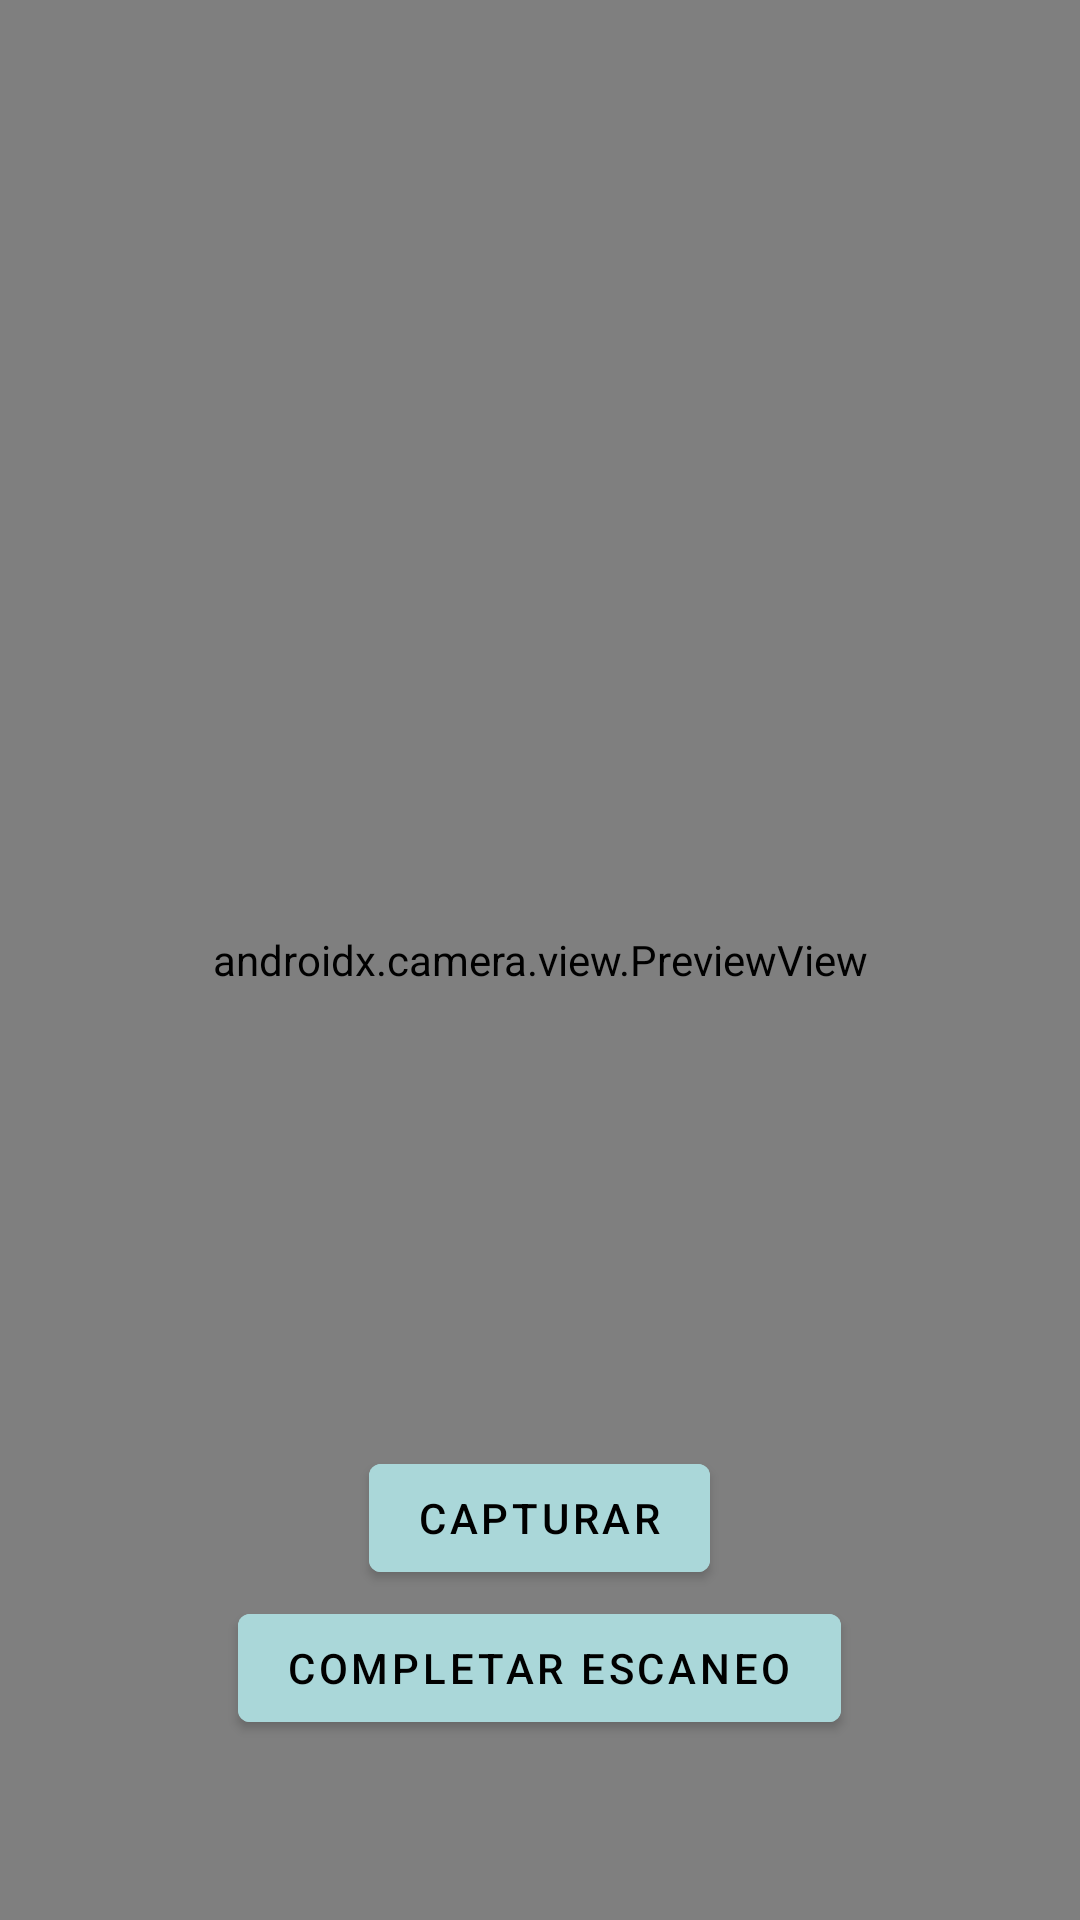

This screen was rendered from an Android layout file. Write that file and the resources it references.
<!-- AndroidManifest.xml: application theme AppTheme -->
<!-- res/layout/fragment_product_recognition.xml -->
<RelativeLayout xmlns:android="http://schemas.android.com/apk/res/android"
    android:layout_width="match_parent"
    android:layout_height="match_parent">

    
    <androidx.camera.view.PreviewView
        android:id="@+id/viewFinder"
        android:layout_width="match_parent"
        android:layout_height="match_parent" />

    
    <com.google.android.material.button.MaterialButton
        android:id="@+id/captureButton"
        android:layout_width="wrap_content"
        android:layout_height="wrap_content"
        android:layout_alignParentBottom="true"
        android:layout_centerHorizontal="true"
        android:layout_marginBottom="110dp"
        android:text="Capturar"
        android:backgroundTint="@color/blueSecondary"
        android:textColor="@color/black"/>

    <com.google.android.material.button.MaterialButton
        android:id="@+id/completeScanning"
        android:layout_width="wrap_content"
        android:layout_height="wrap_content"
        android:layout_alignParentBottom="true"
        android:layout_centerHorizontal="true"
        android:layout_marginBottom="60dp"
        android:text="Completar Escaneo"
        android:backgroundTint="@color/blueSecondary"
        android:textColor="@color/black" />
</RelativeLayout>
<!-- resources referenced by this layout -->
<resources>
  <color name="black">#FF000000</color>
  <color name="blueSecondary">#AAD7D9</color>
  <style name="AppTheme" parent="Theme.MaterialComponents.DayNight.NoActionBar.Bridge">
          
          <item name="colorPrimary">@color/design_default_color_on_primary</item>
          <item name="colorPrimaryVariant">@color/material_on_primary_emphasis_high_type</item>
          <item name="colorOnPrimary">@color/white</item>
          <item name="colorSecondary">@color/material_dynamic_tertiary80</item>
          <item name="colorOnSecondary">@color/material_dynamic_primary50</item>
          <item name="android:statusBarColor">@color/cardview_dark_background</item>
          <item name="android:navigationBarColor">@color/cardview_dark_background</item>
  
      </style>
  <color name="white">#FFFFFFFF</color>
</resources>
